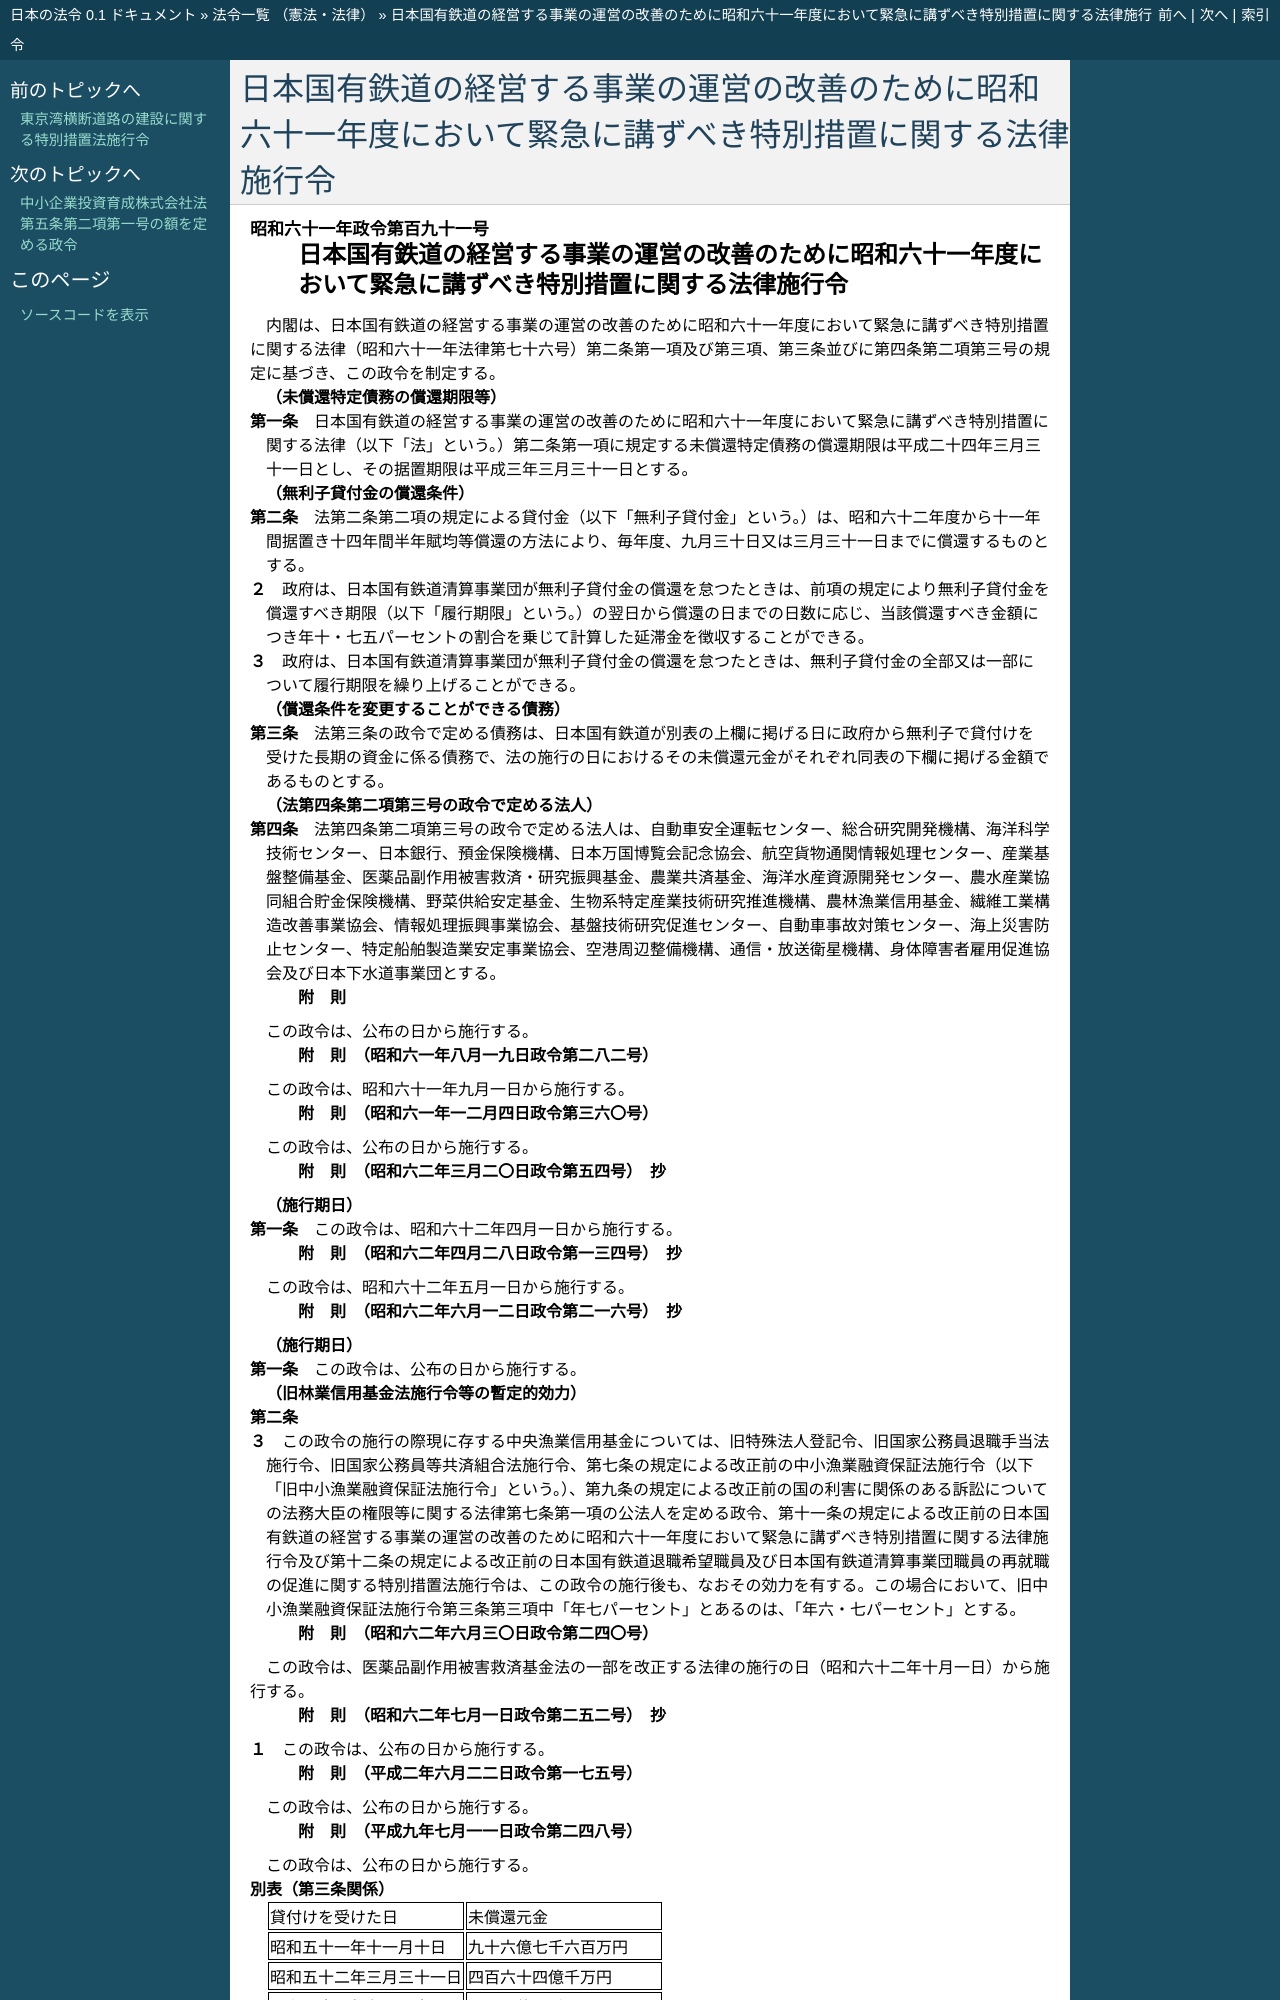

repository: ledmonster/japanese-law · page: doc/361/361CO0000000191_19970711_409CO0000000248.html · generator: sphinx

.. _361CO0000000191_19970711_409CO0000000248:

:orphan:

============================================================================================================
日本国有鉄道の経営する事業の運営の改善のために昭和六十一年度において緊急に講ずべき特別措置に関する法律施行令
============================================================================================================
